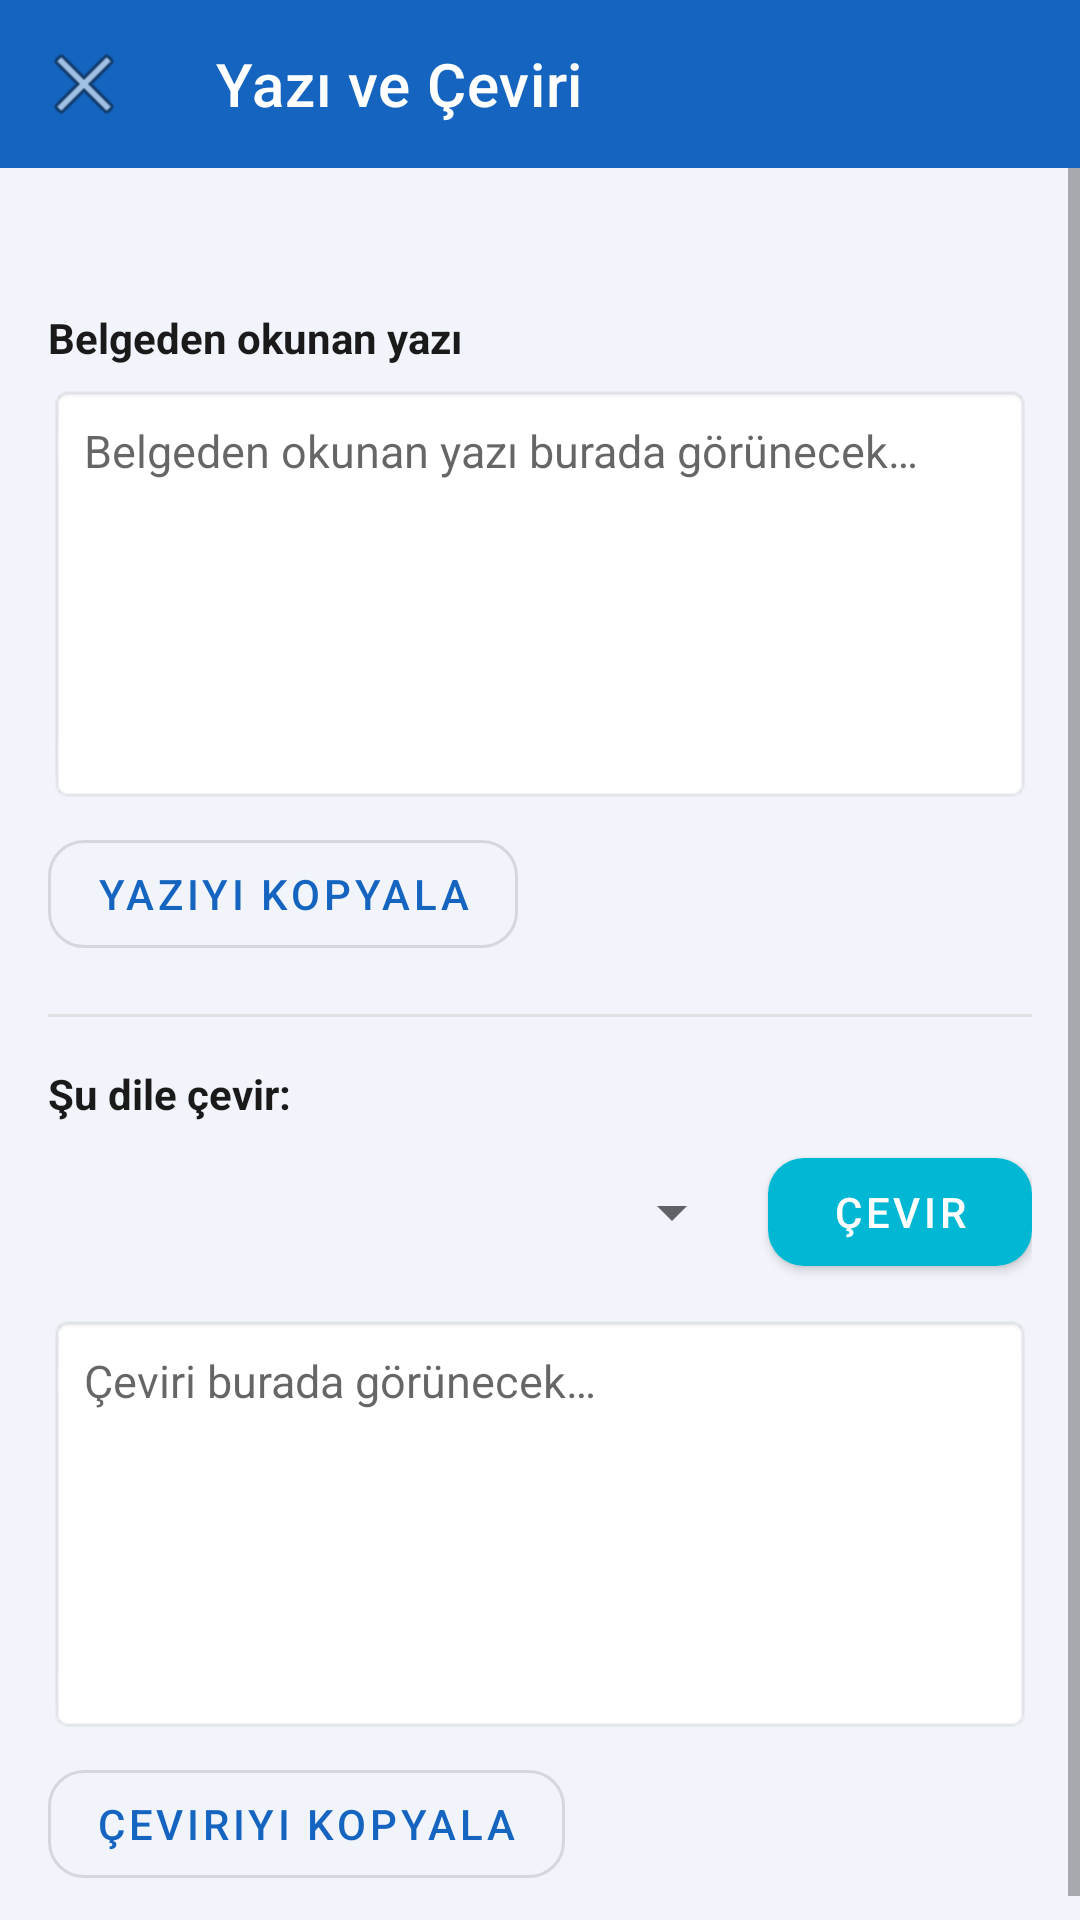

Write the Android layout XML for this screen, with the resource values it uses.
<!-- AndroidManifest.xml: application theme Theme.BelgeTarayici -->
<!-- res/layout/activity_text.xml -->
<?xml version="1.0" encoding="utf-8"?>
<LinearLayout xmlns:android="http://schemas.android.com/apk/res/android"
    xmlns:app="http://schemas.android.com/apk/res-auto"
    android:layout_width="match_parent"
    android:layout_height="match_parent"
    android:orientation="vertical"
    android:background="@color/bg">

    <com.google.android.material.appbar.MaterialToolbar
        android:id="@+id/toolbar"
        android:layout_width="match_parent"
        android:layout_height="?attr/actionBarSize"
        android:background="@color/primary"
        app:navigationIcon="@android:drawable/ic_menu_close_clear_cancel"
        app:title="@string/text_title"
        app:titleTextColor="@android:color/white" />

    <ScrollView
        android:layout_width="match_parent"
        android:layout_height="match_parent"
        android:fillViewport="true">

        <LinearLayout
            android:layout_width="match_parent"
            android:layout_height="wrap_content"
            android:orientation="vertical"
            android:padding="16dp">

            <LinearLayout
                android:layout_width="match_parent"
                android:layout_height="wrap_content"
                android:orientation="horizontal"
                android:gravity="center_vertical">

                <ProgressBar
                    android:id="@+id/progress"
                    android:layout_width="22dp"
                    android:layout_height="22dp"
                    android:layout_marginEnd="10dp"
                    android:visibility="gone" />

                <TextView
                    android:id="@+id/statusText"
                    android:layout_width="wrap_content"
                    android:layout_height="wrap_content"
                    android:textColor="@color/text_secondary"
                    android:textSize="14sp" />
            </LinearLayout>

            <TextView
                android:layout_width="wrap_content"
                android:layout_height="wrap_content"
                android:layout_marginTop="12dp"
                android:text="@string/recognized_label"
                android:textStyle="bold"
                android:textColor="@color/text_primary" />

            <EditText
                android:id="@+id/txtRecognized"
                android:layout_width="match_parent"
                android:layout_height="wrap_content"
                android:minHeight="140dp"
                android:layout_marginTop="6dp"
                android:background="@android:drawable/editbox_background"
                android:padding="12dp"
                android:gravity="top|start"
                android:inputType="textMultiLine"
                android:textColor="@color/text_primary"
                android:textSize="15sp"
                android:hint="@string/recognized_hint" />

            <com.google.android.material.button.MaterialButton
                android:id="@+id/btnCopyText"
                style="@style/Widget.MaterialComponents.Button.OutlinedButton"
                android:layout_width="wrap_content"
                android:layout_height="wrap_content"
                android:layout_marginTop="6dp"
                android:text="@string/copy_text"
                app:cornerRadius="12dp" />

            <View
                android:layout_width="match_parent"
                android:layout_height="1dp"
                android:layout_marginVertical="16dp"
                android:background="#E0E0E0" />

            <TextView
                android:layout_width="wrap_content"
                android:layout_height="wrap_content"
                android:text="@string/translate_to"
                android:textStyle="bold"
                android:textColor="@color/text_primary" />

            <LinearLayout
                android:layout_width="match_parent"
                android:layout_height="wrap_content"
                android:orientation="horizontal"
                android:layout_marginTop="6dp"
                android:gravity="center_vertical">

                <Spinner
                    android:id="@+id/spinnerLang"
                    android:layout_width="0dp"
                    android:layout_height="wrap_content"
                    android:layout_weight="1" />

                <com.google.android.material.button.MaterialButton
                    android:id="@+id/btnTranslate"
                    android:layout_width="wrap_content"
                    android:layout_height="wrap_content"
                    android:layout_marginStart="8dp"
                    android:text="@string/translate"
                    app:backgroundTint="@color/accent"
                    app:cornerRadius="12dp" />
            </LinearLayout>

            <EditText
                android:id="@+id/txtTranslation"
                android:layout_width="match_parent"
                android:layout_height="wrap_content"
                android:minHeight="140dp"
                android:layout_marginTop="10dp"
                android:background="@android:drawable/editbox_background"
                android:padding="12dp"
                android:gravity="top|start"
                android:inputType="textMultiLine"
                android:textColor="@color/text_primary"
                android:textSize="15sp"
                android:hint="@string/translation_hint" />

            <com.google.android.material.button.MaterialButton
                android:id="@+id/btnCopyTranslation"
                style="@style/Widget.MaterialComponents.Button.OutlinedButton"
                android:layout_width="wrap_content"
                android:layout_height="wrap_content"
                android:layout_marginTop="6dp"
                android:text="@string/copy_translation"
                app:cornerRadius="12dp" />
        </LinearLayout>
    </ScrollView>
</LinearLayout>
<!-- resources referenced by this layout -->
<resources>
  <color name="accent">#00B8D4</color>
  <color name="bg">#F1F5FB</color>
  <color name="primary">#1565C0</color>
  <color name="text_primary">#1A1A1A</color>
  <color name="text_secondary">#5A6675</color>
  <string name="copy_text">Yazıyı kopyala</string>
  <string name="copy_translation">Çeviriyi kopyala</string>
  <string name="recognized_hint">Belgeden okunan yazı burada görünecek…</string>
  <string name="recognized_label">Belgeden okunan yazı</string>
  <string name="text_title">Yazı ve Çeviri</string>
  <string name="translate">Çevir</string>
  <string name="translate_to">Şu dile çevir:</string>
  <string name="translation_hint">Çeviri burada görünecek…</string>
  <style name="Theme.BelgeTarayici" parent="Theme.MaterialComponents.Light.NoActionBar">
          <item name="colorPrimary">@color/primary</item>
          <item name="colorPrimaryVariant">@color/primary_dark</item>
          <item name="colorPrimaryDark">@color/primary_dark</item>
          <item name="colorSecondary">@color/accent</item>
          <item name="android:statusBarColor">@color/primary_dark</item>
          <item name="android:windowBackground">@color/bg</item>
      </style>
  <color name="primary_dark">#0D47A1</color>
</resources>
